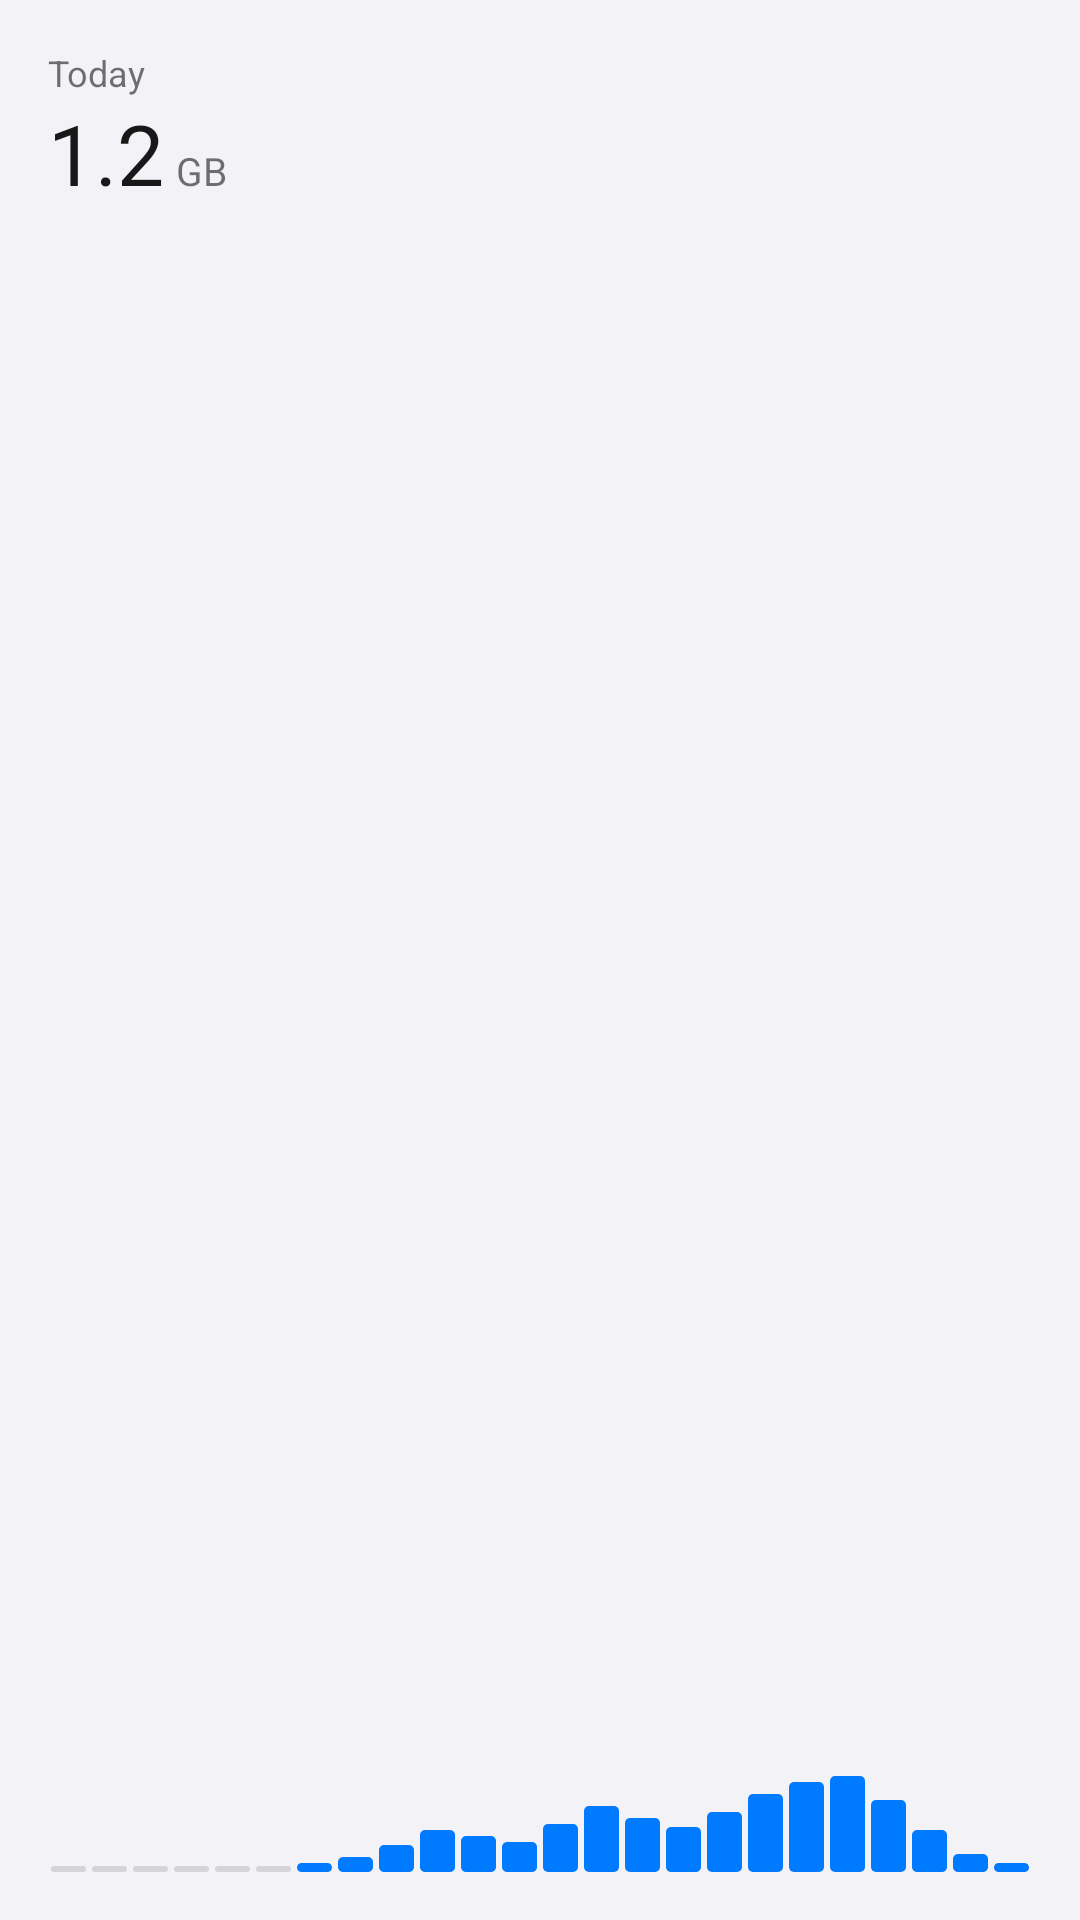

Produce the Android XML layout that renders to this screen, including the resource entries it uses.
<!-- AndroidManifest.xml: application theme Theme.Zephyr -->
<!-- res/layout/widget_preview_usage.xml -->
<?xml version="1.0" encoding="utf-8"?>
<LinearLayout xmlns:android="http://schemas.android.com/apk/res/android"
    xmlns:tools="http://schemas.android.com/tools"
    android:layout_width="match_parent"
    android:layout_height="match_parent"
    android:background="@drawable/widget_preview_bg"
    android:orientation="vertical"
    android:padding="16dp">

    <TextView
        android:layout_width="match_parent"
        android:layout_height="wrap_content"
        android:maxLines="1"
        android:text="@string/common_today"
        android:textColor="@color/widget_preview_t3"
        android:textSize="12sp" />

    <LinearLayout
        android:layout_width="match_parent"
        android:layout_height="wrap_content"
        android:baselineAligned="true"
        android:orientation="horizontal">

        <TextView
            android:layout_width="wrap_content"
            android:layout_height="wrap_content"
            android:maxLines="1"
            android:text="1.2"
            android:textColor="@color/widget_preview_t1"
            android:textSize="28sp"
            tools:ignore="HardcodedText" />

        <TextView
            android:layout_width="wrap_content"
            android:layout_height="wrap_content"
            android:layout_marginStart="4dp"
            android:maxLines="1"
            android:text="GB"
            android:textColor="@color/widget_preview_t3"
            android:textSize="13sp"
            tools:ignore="HardcodedText" />
    </LinearLayout>

    <FrameLayout
        android:layout_width="match_parent"
        android:layout_height="0dp"
        android:layout_weight="1" />

    <LinearLayout
        android:layout_width="match_parent"
        android:layout_height="32dp"
        android:gravity="bottom"
        android:orientation="horizontal">

        <LinearLayout
            android:layout_width="0dp"
            android:layout_height="match_parent"
            android:layout_weight="1"
            android:gravity="bottom"
            android:orientation="horizontal">

            <ImageView
                android:layout_width="0dp"
                android:layout_height="2dp"
                android:layout_marginHorizontal="1dp"
                android:layout_weight="1"
                android:background="@drawable/widget_preview_bar_idle"
                android:importantForAccessibility="no" />

            <ImageView
                android:layout_width="0dp"
                android:layout_height="2dp"
                android:layout_marginHorizontal="1dp"
                android:layout_weight="1"
                android:background="@drawable/widget_preview_bar_idle"
                android:importantForAccessibility="no" />

            <ImageView
                android:layout_width="0dp"
                android:layout_height="2dp"
                android:layout_marginHorizontal="1dp"
                android:layout_weight="1"
                android:background="@drawable/widget_preview_bar_idle"
                android:importantForAccessibility="no" />

            <ImageView
                android:layout_width="0dp"
                android:layout_height="2dp"
                android:layout_marginHorizontal="1dp"
                android:layout_weight="1"
                android:background="@drawable/widget_preview_bar_idle"
                android:importantForAccessibility="no" />

            <ImageView
                android:layout_width="0dp"
                android:layout_height="2dp"
                android:layout_marginHorizontal="1dp"
                android:layout_weight="1"
                android:background="@drawable/widget_preview_bar_idle"
                android:importantForAccessibility="no" />

            <ImageView
                android:layout_width="0dp"
                android:layout_height="2dp"
                android:layout_marginHorizontal="1dp"
                android:layout_weight="1"
                android:background="@drawable/widget_preview_bar_idle"
                android:importantForAccessibility="no" />
        </LinearLayout>

        <LinearLayout
            android:layout_width="0dp"
            android:layout_height="match_parent"
            android:layout_weight="1"
            android:gravity="bottom"
            android:orientation="horizontal">

            <ImageView
                android:layout_width="0dp"
                android:layout_height="3dp"
                android:layout_marginHorizontal="1dp"
                android:layout_weight="1"
                android:background="@drawable/widget_preview_bar"
                android:importantForAccessibility="no" />

            <ImageView
                android:layout_width="0dp"
                android:layout_height="5dp"
                android:layout_marginHorizontal="1dp"
                android:layout_weight="1"
                android:background="@drawable/widget_preview_bar"
                android:importantForAccessibility="no" />

            <ImageView
                android:layout_width="0dp"
                android:layout_height="9dp"
                android:layout_marginHorizontal="1dp"
                android:layout_weight="1"
                android:background="@drawable/widget_preview_bar"
                android:importantForAccessibility="no" />

            <ImageView
                android:layout_width="0dp"
                android:layout_height="14dp"
                android:layout_marginHorizontal="1dp"
                android:layout_weight="1"
                android:background="@drawable/widget_preview_bar"
                android:importantForAccessibility="no" />

            <ImageView
                android:layout_width="0dp"
                android:layout_height="12dp"
                android:layout_marginHorizontal="1dp"
                android:layout_weight="1"
                android:background="@drawable/widget_preview_bar"
                android:importantForAccessibility="no" />

            <ImageView
                android:layout_width="0dp"
                android:layout_height="10dp"
                android:layout_marginHorizontal="1dp"
                android:layout_weight="1"
                android:background="@drawable/widget_preview_bar"
                android:importantForAccessibility="no" />
        </LinearLayout>

        <LinearLayout
            android:layout_width="0dp"
            android:layout_height="match_parent"
            android:layout_weight="1"
            android:gravity="bottom"
            android:orientation="horizontal">

            <ImageView
                android:layout_width="0dp"
                android:layout_height="16dp"
                android:layout_marginHorizontal="1dp"
                android:layout_weight="1"
                android:background="@drawable/widget_preview_bar"
                android:importantForAccessibility="no" />

            <ImageView
                android:layout_width="0dp"
                android:layout_height="22dp"
                android:layout_marginHorizontal="1dp"
                android:layout_weight="1"
                android:background="@drawable/widget_preview_bar"
                android:importantForAccessibility="no" />

            <ImageView
                android:layout_width="0dp"
                android:layout_height="18dp"
                android:layout_marginHorizontal="1dp"
                android:layout_weight="1"
                android:background="@drawable/widget_preview_bar"
                android:importantForAccessibility="no" />

            <ImageView
                android:layout_width="0dp"
                android:layout_height="15dp"
                android:layout_marginHorizontal="1dp"
                android:layout_weight="1"
                android:background="@drawable/widget_preview_bar"
                android:importantForAccessibility="no" />

            <ImageView
                android:layout_width="0dp"
                android:layout_height="20dp"
                android:layout_marginHorizontal="1dp"
                android:layout_weight="1"
                android:background="@drawable/widget_preview_bar"
                android:importantForAccessibility="no" />

            <ImageView
                android:layout_width="0dp"
                android:layout_height="26dp"
                android:layout_marginHorizontal="1dp"
                android:layout_weight="1"
                android:background="@drawable/widget_preview_bar"
                android:importantForAccessibility="no" />
        </LinearLayout>

        <LinearLayout
            android:layout_width="0dp"
            android:layout_height="match_parent"
            android:layout_weight="1"
            android:gravity="bottom"
            android:orientation="horizontal">

            <ImageView
                android:layout_width="0dp"
                android:layout_height="30dp"
                android:layout_marginHorizontal="1dp"
                android:layout_weight="1"
                android:background="@drawable/widget_preview_bar"
                android:importantForAccessibility="no" />

            <ImageView
                android:layout_width="0dp"
                android:layout_height="32dp"
                android:layout_marginHorizontal="1dp"
                android:layout_weight="1"
                android:background="@drawable/widget_preview_bar"
                android:importantForAccessibility="no" />

            <ImageView
                android:layout_width="0dp"
                android:layout_height="24dp"
                android:layout_marginHorizontal="1dp"
                android:layout_weight="1"
                android:background="@drawable/widget_preview_bar"
                android:importantForAccessibility="no" />

            <ImageView
                android:layout_width="0dp"
                android:layout_height="14dp"
                android:layout_marginHorizontal="1dp"
                android:layout_weight="1"
                android:background="@drawable/widget_preview_bar"
                android:importantForAccessibility="no" />

            <ImageView
                android:layout_width="0dp"
                android:layout_height="6dp"
                android:layout_marginHorizontal="1dp"
                android:layout_weight="1"
                android:background="@drawable/widget_preview_bar"
                android:importantForAccessibility="no" />

            <ImageView
                android:layout_width="0dp"
                android:layout_height="3dp"
                android:layout_marginHorizontal="1dp"
                android:layout_weight="1"
                android:background="@drawable/widget_preview_bar"
                android:importantForAccessibility="no" />
        </LinearLayout>
    </LinearLayout>
</LinearLayout>
<!-- resources referenced by this layout -->
<resources>
  <color name="widget_preview_t1">#E6000000</color>
  <color name="widget_preview_t3">#8C000000</color>
  <!-- drawable widget_preview_bar (drawable) -->
  <?xml version="1.0" encoding="utf-8"?>
  <shape xmlns:android="http://schemas.android.com/apk/res/android" android:shape="rectangle">
      <solid android:color="@color/widget_preview_accent" />
      <corners android:radius="1.5dp" />
  </shape>
  <!-- drawable widget_preview_bar_idle (drawable) -->
  <?xml version="1.0" encoding="utf-8"?>
  <shape xmlns:android="http://schemas.android.com/apk/res/android" android:shape="rectangle">
      <solid android:color="@color/widget_preview_idle" />
      <corners android:radius="1.5dp" />
  </shape>
  <string name="common_today">Today</string>
  <style name="Theme.Zephyr" parent="Base.Theme.Zephyr" />
  <color name="widget_preview_accent">#FF007AFF</color>
  <color name="widget_preview_idle">#1F000000</color>
  <style name="Base.Theme.Zephyr" parent="android:Theme.Material.NoActionBar">
          <item name="android:windowBackground">@color/zephyr_bg</item>
          <item name="android:statusBarColor">@android:color/transparent</item>
          <item name="android:navigationBarColor">@android:color/transparent</item>
          <item name="android:windowLightStatusBar">false</item>
          <item name="android:windowLightNavigationBar">false</item>
      </style>
  <color name="zephyr_bg">#FFF2F2F7</color>
</resources>
